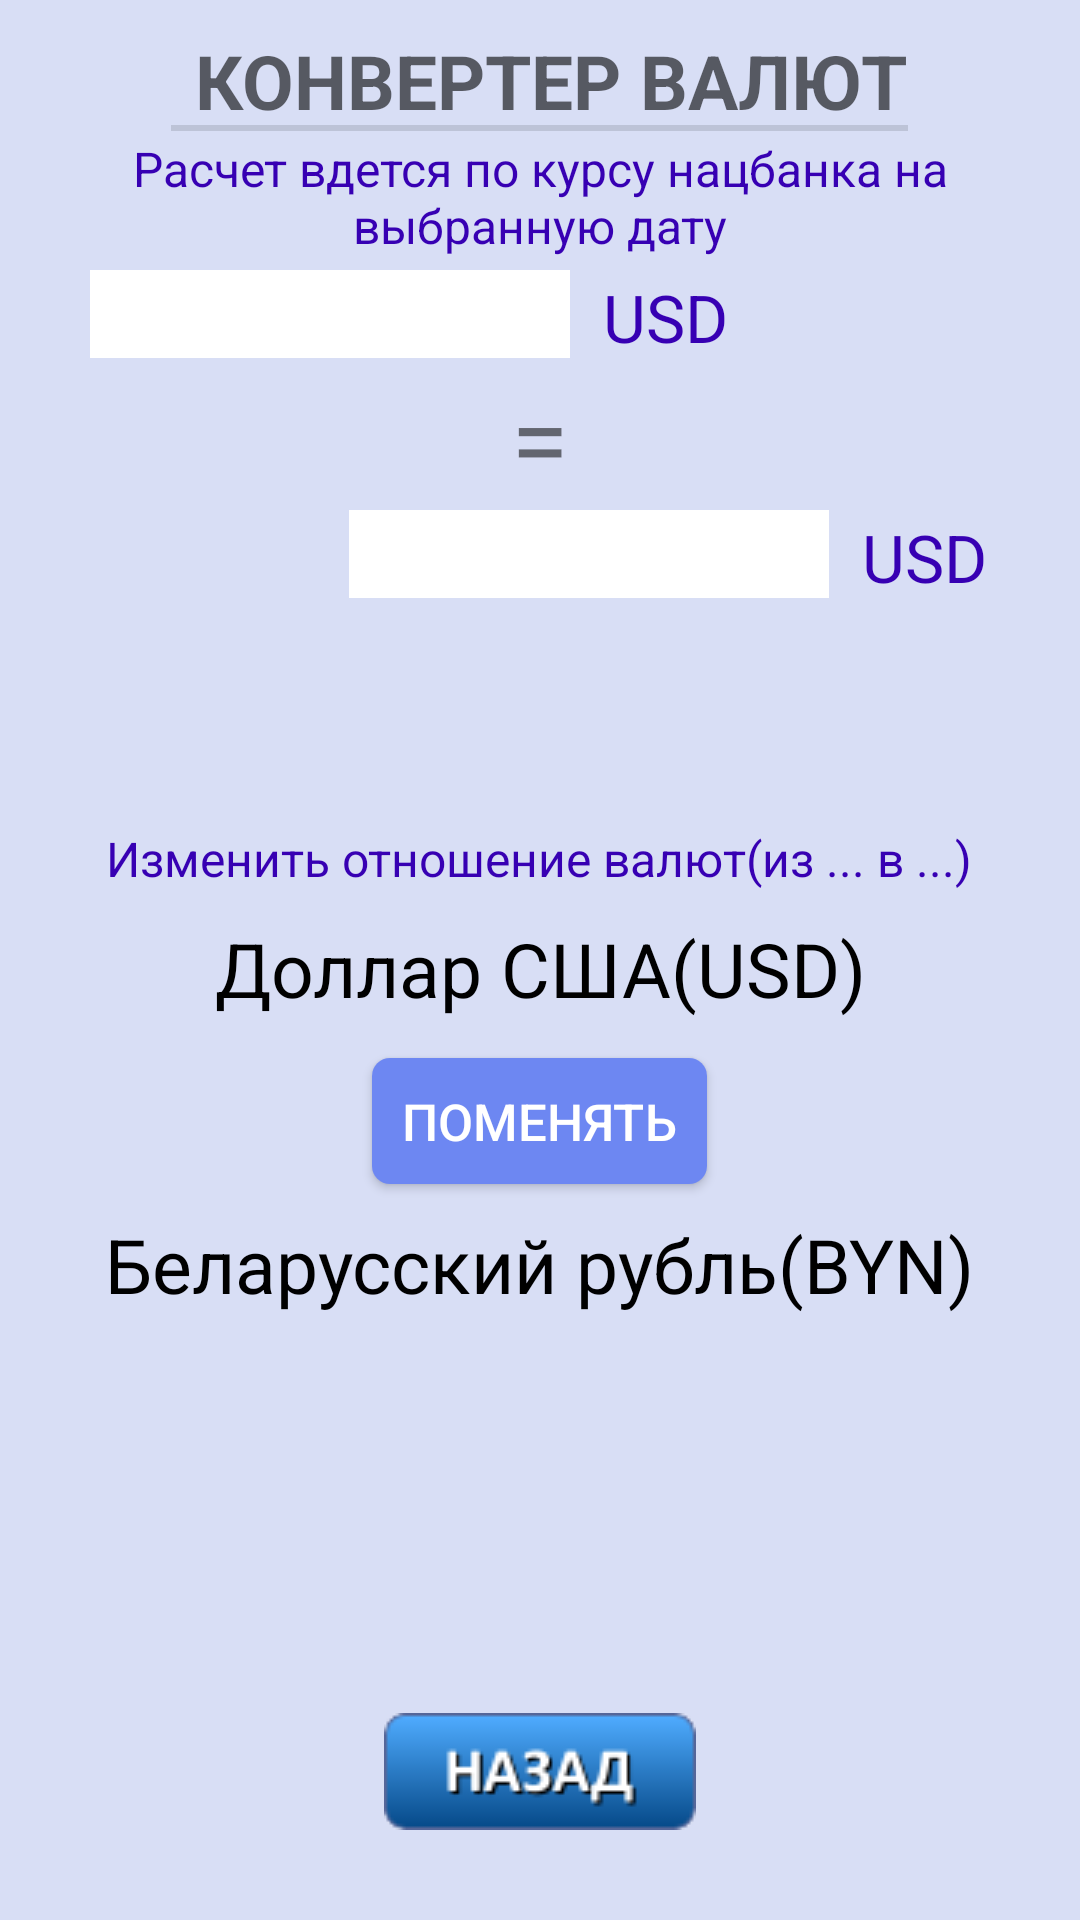

Write the Android layout XML for this screen, with the resource values it uses.
<!-- AndroidManifest.xml: application theme AppTheme -->
<!-- res/layout/converter.xml -->
<?xml version="1.0" encoding="utf-8"?>
<FrameLayout xmlns:android="http://schemas.android.com/apk/res/android"
     android:layout_width="match_parent"
    android:layout_height="match_parent"
    android:background="#D8DEF5">

    <TextView
        android:layout_width="wrap_content"
        android:layout_height="wrap_content"
        android:text="Конвертер валют"
        android:textSize="25dp"
        android:layout_gravity="center|top"
        android:layout_marginTop="10dp"
        style="?android:listSeparatorTextViewStyle"
        android:id="@+id/titleTextView"
        />


    <LinearLayout
        android:layout_width="match_parent"
        android:layout_height="wrap_content"
        android:orientation="vertical"
        android:layout_gravity="center|top"
        android:layout_marginTop="20pt"
        >
        <TextView
            android:layout_width="wrap_content"
            android:layout_height="wrap_content"
            android:text="Расчет вдется по курсу нацбанка на выбранную дату"
            android:layout_gravity="center"
            android:gravity="center"
            android:textSize="16dp"
            android:layout_margin="4dp"
            android:textColor="@color/colorPrimaryDark"/>

        <LinearLayout
            android:layout_width="wrap_content"
            android:layout_height="wrap_content">

            <EditText
                android:inputType="number"
                android:layout_width="wrap_content"
                android:layout_height="wrap_content"
                android:id="@+id/editText_from"
                android:width="160dp"
                android:height="60dp"
                android:singleLine="true"
                android:background="#ffffff"
                android:layout_marginLeft="30dp"
                android:layout_marginRight="10dp"
                android:digits="1234567890."
                android:textSize="22dp"
                />
            <TextView
                android:layout_width="wrap_content"
                android:layout_height="wrap_content"
                android:text="USD"
                android:textSize="22dp"
                android:id="@+id/fromcode"
                android:layout_margin="1dp"
                android:textColor="@color/colorPrimaryDark"/>
        </LinearLayout>
        <TextView
            android:layout_width="wrap_content"
            android:layout_height="wrap_content"
            android:text="="
            android:textSize="35dp"
            android:layout_margin="1dp"
            android:layout_gravity="center"/>
    <LinearLayout
        android:layout_width="wrap_content"
        android:layout_height="wrap_content"
        android:layout_gravity="right"
        android:layout_marginRight="30dp"
        android:layout_marginLeft="30dp">
            <EditText
                android:layout_width="wrap_content"
                android:layout_height="wrap_content"
                android:id="@+id/editText_to"
                android:width="160dp"
                android:height="60dp"
                android:focusable="false"
                android:singleLine="true"
                android:background="#ffffff"
                android:textSize="22dp"
                android:layout_marginRight="10dp"
                />
            <TextView
                android:layout_width="wrap_content"
                android:layout_height="wrap_content"
                android:text="USD"
                android:textSize="22dp"
                android:id="@+id/tocode"
                android:layout_margin="1dp"
                android:textColor="@color/colorPrimaryDark"
                />
        </LinearLayout>
    </LinearLayout>



    <ImageButton
        android:layout_width="wrap_content"
        android:layout_height="wrap_content"
        android:background="@drawable/button"
        android:layout_gravity="center|bottom"
        android:layout_marginBottom="30dp"
        android:id="@+id/backbutton"/>

    <LinearLayout
        android:layout_width="match_parent"
        android:layout_height="wrap_content"
        android:orientation="vertical"
        android:layout_gravity="center"
        android:layout_marginTop="19pt"
        >
        <TextView
            android:layout_width="wrap_content"
            android:layout_height="wrap_content"
            android:text="Изменить отношение валют(из ... в ...)"
            android:layout_gravity="center"
            android:textSize="16dp"
            android:layout_margin="4dp"
            android:textColor="@color/colorPrimaryDark"
            android:gravity="center"
            />

        <TextView
            android:layout_width="wrap_content"
            android:layout_height="wrap_content"
            android:text="Доллар США(USD)"
            android:layout_gravity="center"
            android:textSize="25dp"
            android:layout_margin="5dp"

            android:paddingRight="9dp"
            android:paddingLeft="9dp"
            android:paddingBottom="3dp"
            android:textColor="#000000"
            android:id="@+id/fromname"
            android:gravity="center"
            />

        <Button
            android:layout_width="wrap_content"
            android:layout_height="42dp"
            android:layout_gravity="center"
            android:text="поменять"
            android:paddingLeft="10dp"
            android:paddingRight="10dp"
            android:textSize="17dp"
            android:layout_margin="5dp"
            android:background="@drawable/for_button"
            android:id="@+id/exchange_button"
            android:textColor="#ffffff"

            />

        <TextView
            android:layout_width="wrap_content"
            android:layout_height="wrap_content"
            android:layout_gravity="center"
            android:gravity="center"
            android:text="Беларусский рубль(BYN)"
            android:textSize="25dp"
            android:layout_margin="5dp"
            android:paddingRight="9dp"
            android:paddingLeft="9dp"
            android:paddingBottom="3dp"
            android:textColor="#000000"
            android:id="@+id/toname"
            />
    </LinearLayout>

</FrameLayout>
<!-- resources referenced by this layout -->
<resources>
  <!-- drawable button: png bitmap (drawable, 2616 bytes) -->
  <!-- drawable for_button (drawable) -->
  <?xml version="1.0" encoding="utf-8"?>
  <shape xmlns:android="http://schemas.android.com/apk/res/android"
      android:shape="rectangle" android:padding="10dp">
      
      <solid android:color="#6D87F2"/>
      <corners android:radius="6dp"/>
  </shape>
  <style name="AppTheme" parent="Theme.AppCompat.Light.DarkActionBar">
          
          <item name="colorPrimary">@color/colorPrimary</item>
          <item name="colorAccent">@color/colorAccent</item>
  
          <item name="searchViewStyle">@style/AppSearchViewStyle</item>
      </style>
  <style name="AppSearchViewStyle" parent="Widget.AppCompat.SearchView">
              <item name="queryBackground">@android:color/transparent</item>
  
              <item name="android:imeActionId">6</item>
          </style>
  <!-- not gathered from this repository: default colours our renderer supplied (Android Studio template values) -->
  <color name="colorPrimary">#FF6200EE</color>
  <color name="colorPrimaryDark">#FF3700B3</color>
  <color name="colorAccent">#FF03DAC5</color>
</resources>
